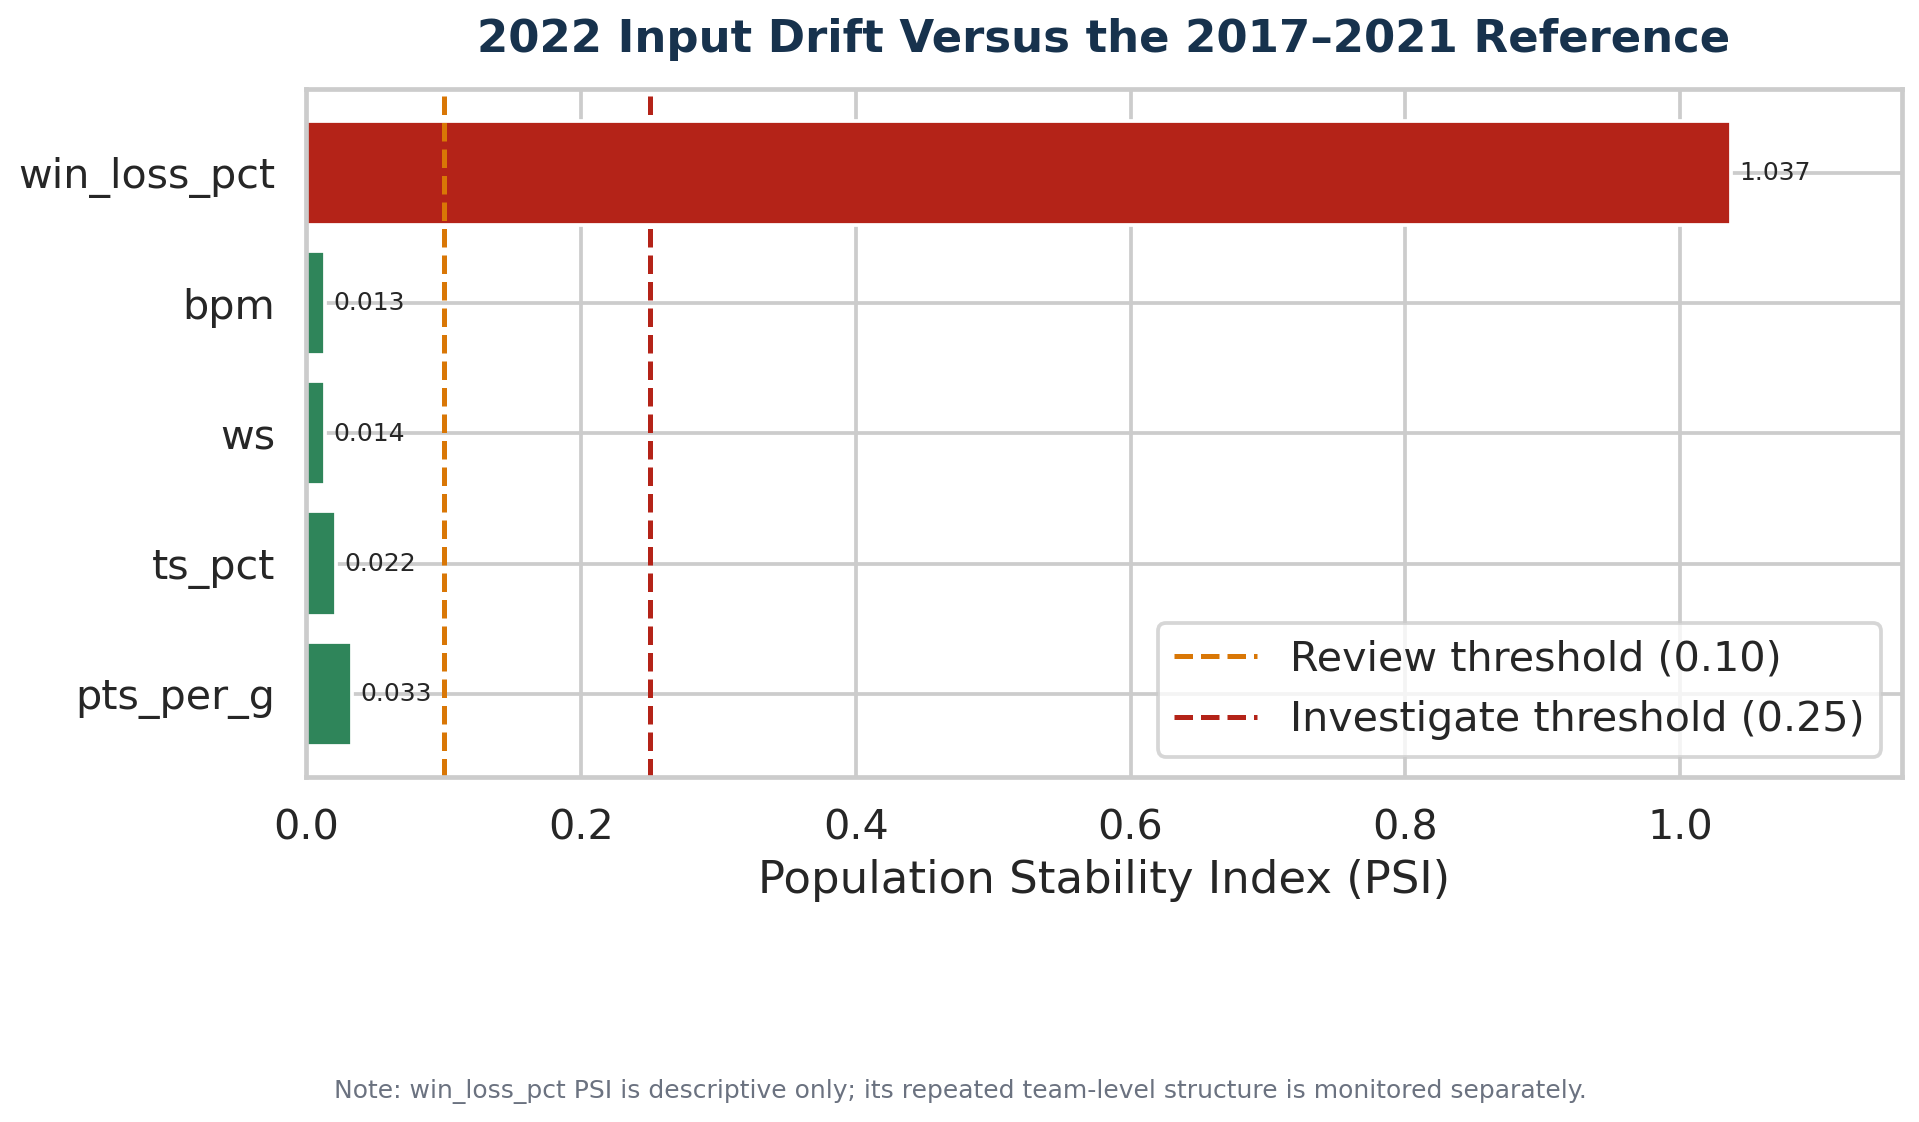

The file beside this chart, header and first rows:
feature, psi, status, recent_missing_pct, current_missing_pct, missingness_change_pp
pts_per_g, 0.03316, PASS, 0.0, 0.0, 0.0
ts_pct, 0.02175, PASS, 0.0, 0.0, 0.0
ws, 0.01383, PASS, 0.0, 0.0, 0.0
bpm, 0.0133, PASS, 0.0, 0.0, 0.0
win_loss_pct, 1.037, INVESTIGATE, 13.78, 16.73, 2.951
